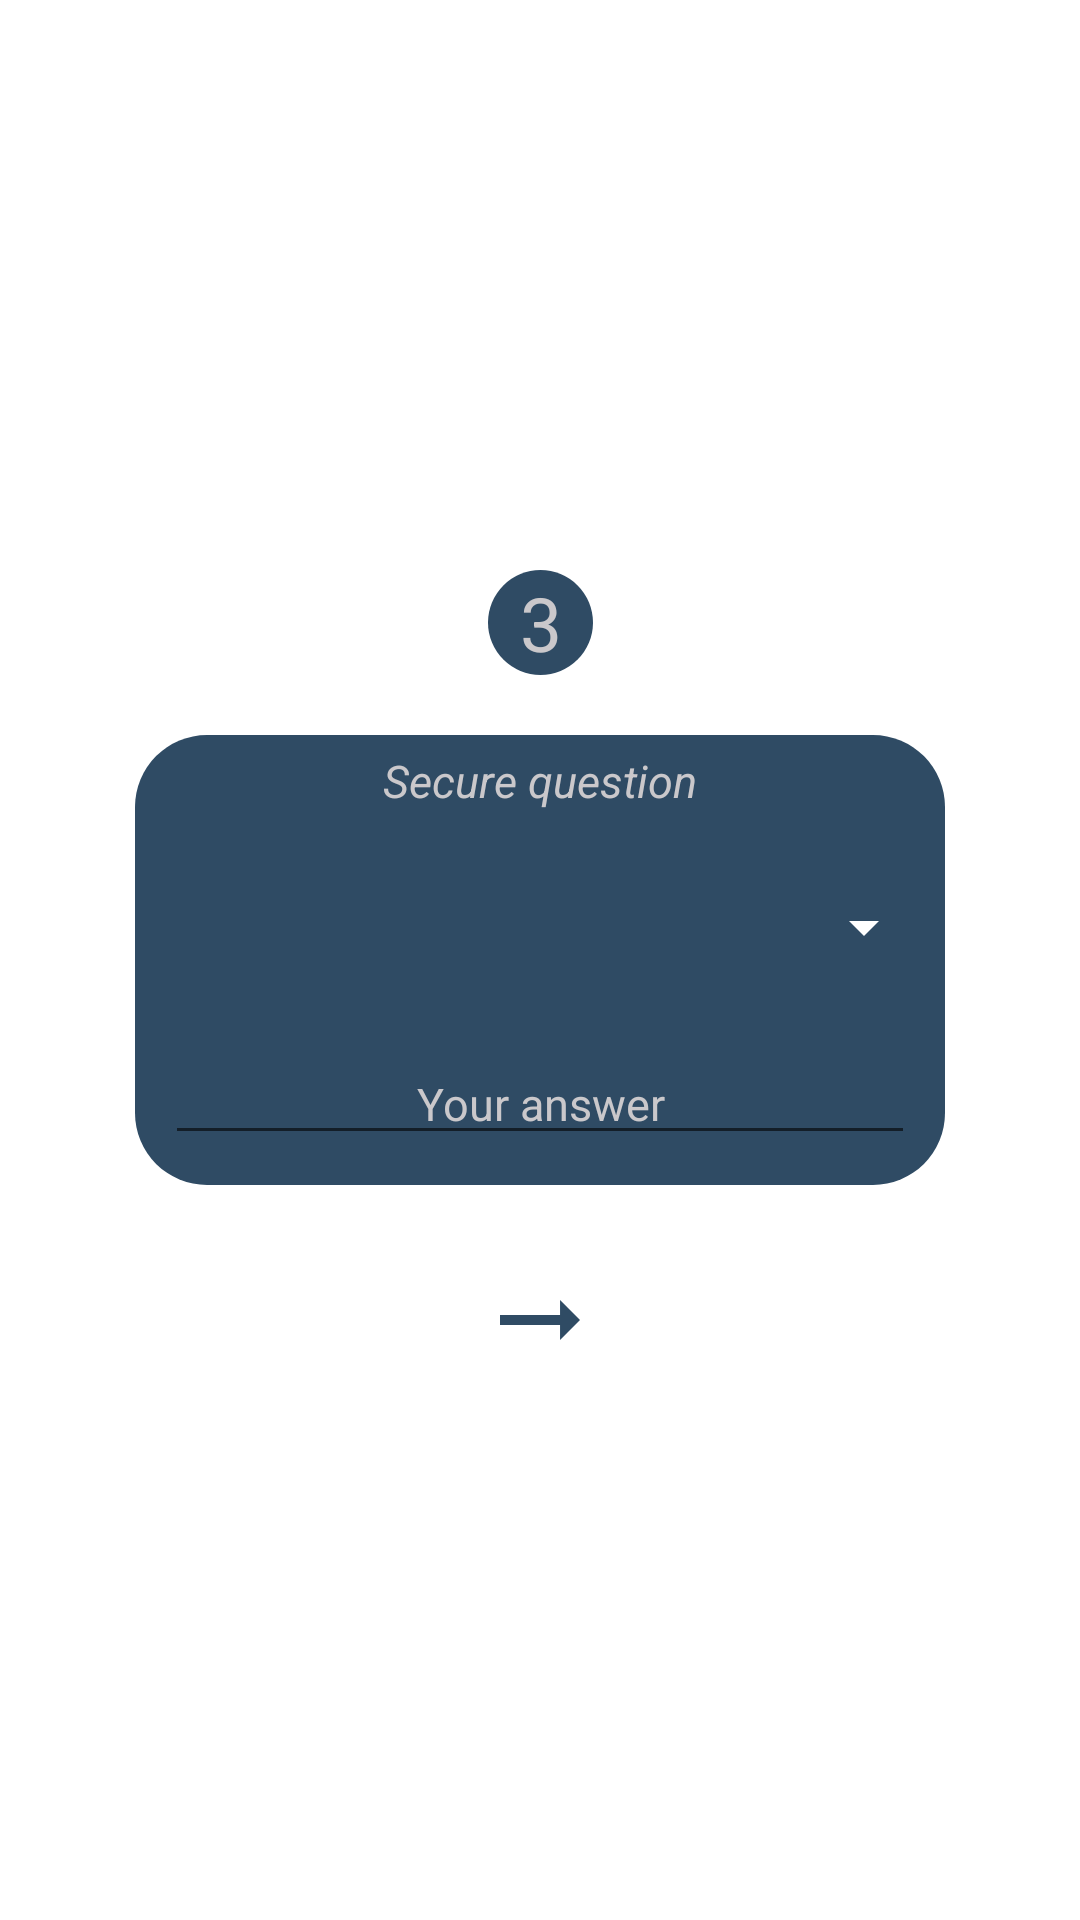

Produce the Android XML layout that renders to this screen, including the resource entries it uses.
<!-- AndroidManifest.xml: application theme Theme.NowiPass -->
<!-- res/layout/secure_question_interfaz.xml -->
<?xml version="1.0" encoding="utf-8"?>
<androidx.constraintlayout.widget.ConstraintLayout xmlns:android="http://schemas.android.com/apk/res/android"
    android:layout_width="match_parent"
    android:layout_height="match_parent"
    xmlns:app="http://schemas.android.com/apk/res-auto">


    <View
        android:id="@+id/fondo"
        android:layout_width="270dp"
        android:layout_height="150dp"
        app:layout_constraintEnd_toEndOf="parent"
        app:layout_constraintStart_toStartOf="parent"
        app:layout_constraintTop_toTopOf="parent"
        app:layout_constraintBottom_toBottomOf="parent"
        android:background="@drawable/bordes_blue2"
        />

    <View
        android:id="@+id/fondo_opor"
        android:layout_width="35dp"
        android:layout_height="35dp"
        android:background="@drawable/bordes_blue2"
        app:layout_constraintBottom_toTopOf="@id/fondo"
        app:layout_constraintEnd_toEndOf="@id/fondo"
        app:layout_constraintStart_toStartOf="@id/fondo"
        android:layout_marginBottom="20dp"
        />

    <TextView
        android:id="@+id/opor"
        android:layout_width="wrap_content"
        android:layout_height="wrap_content"
        app:layout_constraintTop_toTopOf="@id/fondo_opor"
        app:layout_constraintBottom_toBottomOf="@id/fondo_opor"
        app:layout_constraintEnd_toEndOf="@id/fondo_opor"
        app:layout_constraintStart_toStartOf="@id/fondo_opor"
        android:text="3"
        android:textColor="@color/gris_3"
        android:textSize="25dp"
        android:gravity="center"
        />

    <TextView
        android:id="@+id/resumen"
        android:layout_width="wrap_content"
        android:layout_height="wrap_content"
        android:text="Secure question"
        app:layout_constraintTop_toTopOf="@id/fondo"
        app:layout_constraintEnd_toEndOf="@id/fondo"
        app:layout_constraintStart_toStartOf="@id/fondo"
        android:layout_marginTop="5dp"
        android:textSize="15dp"
        android:textColor="@color/gris_3"
        android:textStyle="italic"
        />

    <androidx.appcompat.widget.AppCompatEditText
        android:id="@+id/input_answer"
        android:layout_width="250dp"
        android:layout_height="wrap_content"
        app:layout_constraintEnd_toEndOf="@id/fondo"
        app:layout_constraintStart_toStartOf="@id/fondo"
        app:layout_constraintBottom_toBottomOf="@id/fondo"
        android:textColor="@color/gris_3"
        android:textColorHint="@color/gris_3"
        android:hint="Your answer"
        android:gravity="center"
        android:maxLines="1"
        android:textSize="15dp"
        android:layout_marginBottom="10dp"
        />




    <TextView
        android:id="@+id/question"
        android:layout_width="240dp"
        android:layout_height="wrap_content"
        app:layout_constraintTop_toBottomOf="@id/resumen"
        app:layout_constraintBottom_toTopOf="@id/input_answer"
        app:layout_constraintEnd_toEndOf="@id/fondo"
        app:layout_constraintStart_toStartOf="@id/fondo"
        android:textColor="@color/gris_3"
        />

    <androidx.constraintlayout.widget.ConstraintLayout
        android:id="@+id/spinner_all"
        android:layout_width="240dp"
        android:layout_height="wrap_content"
        app:layout_constraintTop_toBottomOf="@id/resumen"
        app:layout_constraintBottom_toTopOf="@id/input_answer"
        app:layout_constraintEnd_toEndOf="@id/fondo"
        app:layout_constraintStart_toStartOf="@id/fondo">

        <TextView
            android:id="@+id/spinner_questions"
            android:layout_width="0dp"
            android:layout_height="wrap_content"
            app:layout_constraintStart_toStartOf="parent"
            app:layout_constraintTop_toTopOf="parent"
            app:layout_constraintBottom_toBottomOf="parent"
            app:layout_constraintEnd_toStartOf="@id/arrow"
            android:layout_marginEnd="5dp"
            android:layout_marginStart="5dp"
            android:maxLines="1"
            android:textColor="@color/white"
            android:ellipsize="end"
            />

        <com.google.android.material.imageview.ShapeableImageView
            android:id="@+id/arrow"
            android:layout_width="wrap_content"
            android:layout_height="wrap_content"
            android:src="@drawable/down_arrow"
            app:layout_constraintEnd_toEndOf="parent"
            app:layout_constraintTop_toTopOf="parent"
            app:layout_constraintBottom_toBottomOf="parent"
            />
    </androidx.constraintlayout.widget.ConstraintLayout>

    <View
        android:id="@+id/fondo_boton"
        android:layout_width="50dp"
        android:layout_height="50dp"
        android:background="@drawable/blue"
        app:layout_constraintTop_toBottomOf="@id/fondo"
        app:layout_constraintEnd_toEndOf="@id/fondo"
        app:layout_constraintStart_toStartOf="@id/fondo"
        android:layout_marginTop="20dp"
        />

    <com.google.android.material.imageview.ShapeableImageView
        android:id="@+id/go"
        android:layout_width="wrap_content"
        android:layout_height="wrap_content"
        android:src="@drawable/arrow_right"
        app:layout_constraintTop_toTopOf="@id/fondo_boton"
        app:layout_constraintBottom_toBottomOf="@id/fondo_boton"
        app:layout_constraintStart_toStartOf="@id/fondo_boton"
        app:layout_constraintEnd_toEndOf="@id/fondo_boton"
        />
</androidx.constraintlayout.widget.ConstraintLayout>
<!-- resources referenced by this layout -->
<resources>
  <color name="gris_3">#cac8cb</color>
  <color name="white">#FFFFFFFF</color>
  <!-- drawable arrow_right (drawable) -->
  <vector xmlns:android="http://schemas.android.com/apk/res/android" android:autoMirrored="true" android:height="40dp" android:tint="#2F4B64" android:viewportHeight="24" android:viewportWidth="24" android:width="40dp">
        
      <path android:fillColor="@android:color/white" android:pathData="M16.01,11H4v2h12.01v3L20,12l-3.99,-4z"/>
      
  </vector>
  <!-- drawable bordes_blue2 (drawable) -->
  <?xml version="1.0" encoding="utf-8"?>
  <shape xmlns:android="http://schemas.android.com/apk/res/android">
  
      <solid android:color="@color/blue_2"/>
      <corners android:radius="24dp"/>
  </shape>
  <!-- drawable down_arrow (drawable) -->
  <vector xmlns:android="http://schemas.android.com/apk/res/android" android:height="24dp" android:tint="#FFFFFF" android:viewportHeight="24" android:viewportWidth="24" android:width="24dp">
        
      <path android:fillColor="@android:color/white" android:pathData="M7,10l5,5 5,-5z"/>
      
  </vector>
  <style name="Theme.NowiPass" parent="Theme.MaterialComponents.DayNight.DarkActionBar">
          
          <item name="colorPrimary">@color/purple_500</item>
          <item name="colorPrimaryVariant">@color/purple_700</item>
          <item name="colorOnPrimary">@color/white</item>
          
          <item name="colorSecondary">@color/teal_200</item>
          <item name="colorSecondaryVariant">@color/teal_700</item>
          <item name="colorOnSecondary">@color/black</item>
          
          <item name="android:statusBarColor">?attr/colorPrimaryVariant</item>
          
      </style>
  <color name="blue_2">#2f4b64</color>
  <color name="purple_500">#5898df</color>
  <color name="purple_700">#5898df</color>
  <color name="teal_200">#5898df</color>
  <color name="teal_700">#FF018786</color>
  <color name="black">#FF000000</color>
</resources>
